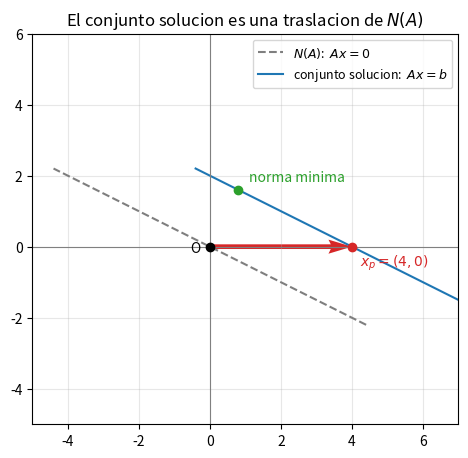

Source code (Python): (Note: this script raises an exception after producing the figure.)
import numpy as np
import matplotlib.pyplot as plt
from fractions import Fraction

np.set_printoptions(precision=4, suppress=True)
plt.rcParams["figure.figsize"] = (5.5, 5.5)

print("numpy:", np.__version__)


# --- Utilidades de impresion exacta -------------------------------------------------
# La eliminacion de este notebook opera sobre Fraction, no sobre float. Estas dos
# funciones solo sirven para leer los resultados con comodidad.

def fmt(x):
    """Formatea un racional: entero si el denominador es 1, con barra en caso contrario."""
    x = Fraction(x)
    return str(x.numerator) if x.denominator == 1 else f"{x.numerator}/{x.denominator}"


def mostrar(M, titulo="", corte=None):
    """Imprime una matriz de racionales alineada por columnas.

    `corte` inserta una barra vertical antes de esa columna, para las matrices
    aumentadas [A | b] y [A | I].
    """
    if titulo:
        print(titulo)
    anchos = [max(len(fmt(fila[j])) for fila in M) for j in range(len(M[0]))]
    for fila in M:
        celdas = [fmt(v).rjust(anchos[j]) for j, v in enumerate(fila)]
        if corte is not None:
            celdas.insert(corte, "|")
        print("  [ " + "  ".join(celdas) + " ]")


def a_numpy(M):
    """Convierte una matriz de Fraction en un arreglo de float, para comparar con NumPy."""
    return np.array([[float(x) for x in fila] for fila in M])

v1 = np.array([2.0, 1.0])
v2 = np.array([-1.0, 3.0])

combinacion = 3 * v1 - 2 * v2
print("v1 =", v1, "   v2 =", v2)
print("3*v1 - 2*v2 =", combinacion)

# La misma operacion como producto matriz-vector: v1 y v2 son las columnas de A
# y los coeficientes 3 y -2 son las componentes de x.
A = np.column_stack([v1, v2])
x = np.array([3.0, -2.0])

print("\nA =\n", A)
print("x =", x)
print("A @ x =", A @ x)
print("coinciden:", np.allclose(A @ x, combinacion))

def combinacion_lineal(columnas, coeficientes):
    """Calcula c_1*v_1 + ... + c_n*v_n sumando termino a termino, sin producto matricial."""
    total = np.zeros_like(np.asarray(columnas[0], dtype=float))
    for v, c in zip(columnas, coeficientes):
        total = total + c * np.asarray(v, dtype=float)
    return total


# La identidad A x = sum_j x_j c_j, verificada sobre una matriz arbitraria.
rng = np.random.default_rng(7)
M = rng.integers(-4, 5, size=(4, 3)).astype(float)
x = np.array([2.0, -1.0, 0.5])
columnas = [M[:, j] for j in range(M.shape[1])]

print("M =\n", M)
print("\nM @ x                        =", M @ x)
print("combinacion de sus columnas  =", combinacion_lineal(columnas, x))
print("iguales:", np.allclose(M @ x, combinacion_lineal(columnas, x)))

# Matriz de diseno: 6 observaciones y 3 predictores (la primera columna es el intercepto).
X = np.array([[1.0, 2.0, 0.5],
              [1.0, 3.0, 1.5],
              [1.0, 1.0, -0.5],
              [1.0, 4.0, 2.0],
              [1.0, 0.0, 1.0],
              [1.0, 2.5, -1.0]])
w = np.array([0.5, 2.0, -1.0])        # intercepto y dos pendientes

pred = X @ w
print("predicciones =", pred)

# El mismo vector, descompuesto en el aporte de cada predictor:
aportes = [w[j] * X[:, j] for j in range(X.shape[1])]
for j, a in enumerate(aportes):
    print(f"  w[{j}] * columna {j} =", a)
print("suma de los aportes  =", sum(aportes))
print("iguales:", np.allclose(pred, sum(aportes)))

B = np.array([[1.0, 2.0],
              [2.0, 4.0]])

# Bx = 0 se reduce a x1 + 2*x2 = 0 (la segunda ecuacion es la primera multiplicada por 2),
# de donde x1 = -2*x2 y toda solucion es multiplo de (-2, 1).
generador = np.array([-2.0, 1.0])

print("B =\n", B)
print("\nB @ (-2, 1) =", B @ generador)

# Cerradura del subespacio: cualquier combinacion de elementos de N(B) sigue en N(B).
for t in [-3.0, 0.0, 0.5, 7.0]:
    v = t * generador
    print(f"t = {t:>5} -> v = {v}   B @ v = {B @ v}")

# La condicion A(xp + xh) = b, verificada numericamente.
b = np.array([3.0, 6.0])          # b = 3*(1,2) esta en el espacio columna de B
xp = np.array([3.0, 0.0])         # solucion particular: 3*c1 + 0*c2

print("B @ xp =", B @ xp, " == b:", np.allclose(B @ xp, b))
print("\nxp + t*(-2, 1) para varios t:")
for t in [-2.0, 0.0, 1.0, 4.5]:
    x = xp + t * generador
    print(f"  t = {t:>5}  x = {x}   B @ x = {B @ x}")

# Matriz de diseno con un predictor redundante: la tercera columna es la suma
# de las dos primeras (por ejemplo, un total que ya esta desglosado).
Xr = np.array([[1.0, 2.0, 3.0],
               [2.0, 1.0, 3.0],
               [0.0, 4.0, 4.0],
               [3.0, 3.0, 6.0],
               [1.0, 0.0, 1.0]])

# c1 + c2 - c3 = 0, de modo que (1, 1, -1) pertenece a N(Xr).
xh = np.array([1.0, 1.0, -1.0])
print("Xr @ xh =", Xr @ xh)

wa = np.array([0.5, -1.0, 2.0])
wb = wa + 3.0 * xh                 # otro vector de parametros, claramente distinto

print("\nw_a =", wa)
print("w_b =", wb)
print("predicciones con w_a :", Xr @ wa)
print("predicciones con w_b :", Xr @ wb)
print("identicas:", np.allclose(Xr @ wa, Xr @ wb), " <- el modelo no es identificable")

def son_independientes(vectores):
    """Decide independencia lineal comparando el rango con el numero de vectores."""
    V = np.column_stack([np.asarray(v, dtype=float) for v in vectores])
    return np.linalg.matrix_rank(V) == V.shape[1]


e1, e2 = np.array([1.0, 0.0]), np.array([0.0, 1.0])
print("{e1, e2} independientes:", son_independientes([e1, e2]))

# Las columnas de B (seccion 2) son dependientes: -2*b1 + b2 = 0, y los
# coeficientes (-2, 1) son precisamente el generador de N(B).
b1, b2 = np.array([1.0, 2.0]), np.array([2.0, 4.0])
print("{b1, b2} independientes:", son_independientes([b1, b2]))
print("  -2*b1 + b2 =", -2 * b1 + b2, " <- combinacion no trivial que da cero")

# Tres vectores en R^2: por el argumento de dimension deben ser dependientes.
w1 = np.array([1.0, 1.0])
w2 = np.array([2.0, 0.0])
w3 = np.array([0.0, 2.0])

print("independientes:", son_independientes([w1, w2, w3]), " (3 vectores en R^2)")

# La combinacion no trivial se obtiene resolviendo el sistema homogeneo. Aqui se
# verifica la que dan las notas; el procedimiento sistematico es el de la seccion 6.
lambdas = np.array([-2.0, 1.0, 1.0])
print("-2*w1 + w2 + w3 =", combinacion_lineal([w1, w2, w3], lambdas))

W = np.column_stack([w1, w2, w3])
print("\nW =\n", W)
print("rango:", np.linalg.matrix_rank(W), " numero de columnas:", W.shape[1])
print("W @ lambdas =", W @ lambdas, " <- el vector de coeficientes esta en N(W)")

# Codificacion indicadora completa de una variable con 3 categorias, mas intercepto.
categorias = np.array([0, 1, 2, 1, 0, 2])
indicadoras = np.eye(3)[categorias]                       # 6 x 3
intercepto = np.ones((len(categorias), 1))
Xcat = np.hstack([intercepto, indicadoras])               # 6 x 4

print("X (intercepto + 3 indicadoras) =\n", Xcat)
print("\ncolumnas:", Xcat.shape[1], " rango:", np.linalg.matrix_rank(Xcat))
print("dependientes:", not son_independientes([Xcat[:, j] for j in range(Xcat.shape[1])]))

# El testigo de la dependencia: las tres indicadoras suman la columna de unos.
testigo = np.array([1.0, -1.0, -1.0, -1.0])
print("Xcat @ (1, -1, -1, -1) =", Xcat @ testigo)

# Correccion habitual: se omite una indicadora (categoria de referencia).
Xref = np.hstack([intercepto, indicadoras[:, 1:]])
print("\nX sin la primera indicadora -> columnas:", Xref.shape[1],
      " rango:", np.linalg.matrix_rank(Xref), " -> independientes")

A = np.array([[1.0, 0.0, 8.0, -4.0],
              [0.0, 1.0, 2.0, 12.0]])
b = np.array([42.0, 8.0])

xp = np.array([42.0, 8.0, 0.0, 0.0])
v1 = np.array([8.0, 2.0, -1.0, 0.0])
v2 = np.array([-4.0, 12.0, 0.0, -1.0])

print("A @ xp =", A @ xp, " == b:", np.allclose(A @ xp, b))
print("A @ v1 =", A @ v1)
print("A @ v2 =", A @ v2)

def solucion_general(xp, base_nucleo, lambdas):
    """Evalua x = xp + sum_i lambda_i v_i para un vector concreto de multiplicadores."""
    x = np.asarray(xp, dtype=float).copy()
    for v, lam in zip(base_nucleo, lambdas):
        x = x + lam * np.asarray(v, dtype=float)
    return x


# Cualquier eleccion de (lambda_1, lambda_2) produce una solucion del sistema.
rng = np.random.default_rng(1)
print("A x = b para 5 elecciones al azar de los multiplicadores:")
for _ in range(5):
    lam = rng.normal(size=2)
    x = solucion_general(xp, [v1, v2], lam)
    print(f"  lambdas = {np.round(lam, 3)}   A @ x = {A @ x}")

A2 = np.array([[1.0, 2.0]])
b2 = np.array([4.0])

n2 = np.array([-2.0, 1.0])            # genera N(A2):  1*(-2) + 2*(1) = 0
xp2 = np.array([4.0, 0.0])            # solucion particular con x2 = 0
x_min = np.linalg.lstsq(A2, b2, rcond=None)[0]   # solucion de norma minima

t = np.linspace(-2.2, 2.2, 50)
nulo = np.outer(t, n2)                # recta por el origen
sol = xp2 + np.outer(t, n2)           # recta trasladada

fig, ax = plt.subplots()
ax.plot(nulo[:, 0], nulo[:, 1], "--", color="tab:gray", label=r"$N(A)$:  $Ax = 0$")
ax.plot(sol[:, 0], sol[:, 1], "-", color="tab:blue", label=r"conjunto solucion:  $Ax = b$")
ax.quiver(0, 0, xp2[0], xp2[1], angles="xy", scale_units="xy", scale=1,
          color="tab:red", width=0.011)
ax.scatter(*xp2, color="tab:red", zorder=5)
ax.annotate(r"$x_p = (4, 0)$", xp2, textcoords="offset points", xytext=(6, -14), color="tab:red")
ax.scatter(*x_min, color="tab:green", zorder=5)
ax.annotate("norma minima", x_min, textcoords="offset points", xytext=(8, 6), color="tab:green")
ax.scatter(0, 0, color="black", zorder=5)
ax.annotate("O", (0, 0), textcoords="offset points", xytext=(-14, -4))

ax.set_xlim(-5, 7); ax.set_ylim(-5, 6)
ax.axhline(0, color="gray", lw=0.8); ax.axvline(0, color="gray", lw=0.8)
ax.grid(alpha=0.3); ax.set_aspect("equal")
ax.set_title("El conjunto solucion es una traslacion de $N(A)$")
ax.legend(loc="upper right", fontsize=9)
plt.show()

x_min = np.linalg.lstsq(A, b, rcond=None)[0]

print("solucion particular  xp      =", xp, "  norma:", np.linalg.norm(xp))
print("solucion de norma minima     =", x_min, "  norma:", np.linalg.norm(x_min))
print("\nambas satisfacen el sistema:", np.allclose(A @ xp, b), np.allclose(A @ x_min, b))

# La diferencia entre dos soluciones cualesquiera pertenece al espacio nulo.
d = x_min - xp
print("\nx_min - xp =", d)
print("A @ (x_min - xp) =", A @ d, " <- esta en N(A)")

# Y es ortogonal al espacio nulo, que es lo que caracteriza a la de norma minima.
print("\n<x_min, v1> =", float(x_min @ v1), "   <x_min, v2> =", float(x_min @ v2))

def rref(M, trazar=False):
    """Forma escalonada reducida por Gauss-Jordan, en aritmetica racional exacta.

    Devuelve (R, pivotes), donde `pivotes[i]` es el indice de la columna que
    contiene el pivote de la fila i. Con `trazar=True` imprime cada paso.
    """
    R = [[Fraction(x) for x in fila] for fila in M]
    m, n = len(R), len(R[0])
    pivotes, fila = [], 0

    for col in range(n):
        candidatos = [i for i in range(fila, m) if R[i][col] != 0]
        if not candidatos:                       # columna sin pivote -> variable libre
            continue

        # Transformacion 1: llevar a la posicion del pivote una fila con entrada no nula,
        # prefiriendo +-1 para no introducir fracciones innecesarias.
        i = min(candidatos, key=lambda k: (abs(R[k][col]) != 1, abs(R[k][col])))
        if i != fila:
            R[fila], R[i] = R[i], R[fila]
            if trazar:
                mostrar(R, f"R{fila + 1} <-> R{i + 1}")

        # Transformacion 2: normalizar el pivote a 1.
        p = R[fila][col]
        if p != 1:
            R[fila] = [x / p for x in R[fila]]
            if trazar:
                mostrar(R, f"R{fila + 1} x 1/({fmt(p)})")

        # Transformacion 3: anular el resto de la columna, arriba y abajo.
        for k in range(m):
            if k != fila and R[k][col] != 0:
                factor = R[k][col]
                R[k] = [a - factor * c for a, c in zip(R[k], R[fila])]
        if trazar:
            mostrar(R, f"anular la columna {col + 1} fuera de R{fila + 1}")

        pivotes.append(col)
        fila += 1
        if fila == m:
            break

    return R, pivotes


def rango(M):
    """El rango es el numero de pivotes de la forma escalonada."""
    return len(rref(M)[1])

def aumentada(A, b):
    return [list(fila) + [bi] for fila, bi in zip(A, b)]


A5 = [[-2, 4, -2, -1, 4],
      [4, -8, 3, -3, 1],
      [1, -2, 1, -1, 1],
      [1, -2, 0, -3, 4]]
b5 = [-3, 2, 0, -1]          # ultimo componente = a, con a = -1

R, piv = rref(aumentada(A5, b5), trazar=True)
mostrar(R, "\nRREF de [A | b] con a = -1:", corte=5)
print("columnas pivote:", [j + 1 for j in piv])

# Variables basicas y libres se leen de las columnas pivote de A (sin la columna de b).
Ra, piva = rref(A5)
n = len(A5[0])
libres = [j for j in range(n) if j not in piva]

mostrar(Ra, "RREF de A:")
print("\nvariables basicas:", [f"x{j + 1}" for j in piva])
print("variables libres :", [f"x{j + 1}" for j in libres])
print(f"rk(A) = {len(piva)},  incognitas = {n}  ->  {n - len(piva)} variables libres")

# Consistencia: el sistema tiene solucion si y solo si rk(A) = rk([A | b]).
for a in [-1, 0, 3]:
    b_a = [-3, 2, 0, a]
    r_A = rango(A5)
    r_Ab = rango(aumentada(A5, b_a))
    veredicto = "consistente" if r_A == r_Ab else "sin solucion"
    print(f"a = {a:>3}:  rk(A) = {r_A}   rk([A|b]) = {r_Ab}   -> {veredicto}")

mostrar(rref(aumentada(A5, [-3, 2, 0, 0]))[0],
        "\nRREF de [A | b] con a = 0 (la ultima fila es 0 = 1):", corte=5)

# Contraste con sympy, que hace exactamente la misma eliminacion exacta.
import sympy as sp

R_sp, piv_sp = sp.Matrix(aumentada(A5, b5)).rref()
print("RREF segun sympy:")
sp.pprint(R_sp)
print("\ncolumnas pivote sympy:", piv_sp, "  propias:", tuple(piv))
print("coinciden:", R_sp.tolist() == [[sp.Rational(x) for x in fila] for fila in R])

# La solucion exacta por eliminacion coincide con la numerica de np.linalg.solve.
C = [[2, 1, -1],
     [-3, -1, 2],
     [-2, 1, 2]]
d = [8, -11, -3]

Rc, pivc = rref(aumentada(C, d))
mostrar(Rc, "RREF de [C | d]:", corte=3)
x_exacta = [Rc[i][3] for i in range(len(pivc))]
print("solucion exacta :", [fmt(x) for x in x_exacta])
print("np.linalg.solve :", np.linalg.solve(np.array(C, dtype=float), np.array(d, dtype=float)))

def nucleo_menos_uno(M):
    """Base del espacio nulo de M por el metodo del -1.

    Devuelve (A_tilde, base, pivotes, libres), con `base` como lista de vectores
    de Fraction: las columnas de A_tilde cuyo elemento diagonal es -1.
    """
    R, pivotes = rref(M)
    n = len(M[0])
    libres = [j for j in range(n) if j not in pivotes]

    At = [[Fraction(0)] * n for _ in range(n)]
    for i, j in enumerate(pivotes):      # la fila del pivote j_i se coloca en la fila j_i
        At[j] = R[i][:]
    for j in libres:                     # y cada variable libre aporta su fila con -1
        fila = [Fraction(0)] * n
        fila[j] = Fraction(-1)
        At[j] = fila

    base = [[At[i][j] for i in range(n)] for j in libres]   # columnas libres de A_tilde
    return At, base, pivotes, libres

# Aplicado al ejemplo de la seccion 5 (la matriz A5, con a = -1).
At, base, piv5, libres5 = nucleo_menos_uno(A5)

mostrar(At, "A tilde (5 x 5):")
print("\ncolumnas libres:", [j + 1 for j in libres5], "-> base del espacio nulo:")
for k, v in enumerate(base, start=1):
    print(f"  v'{k} = ({', '.join(fmt(x) for x in v)})")

An = np.array(A5, dtype=float)
for k, v in enumerate(base, start=1):
    print(f"\nA @ v'{k} =", An @ np.array([float(x) for x in v]))

# Comparacion con la sustitucion directa: fijar una variable libre en 1 y el resto en 0.
v1_sust = np.array([2.0, 1.0, 0.0, 0.0, 0.0])      # con x2 = 1, x5 = 0
v2_sust = np.array([2.0, 0.0, -1.0, 2.0, 1.0])     # con x2 = 0, x5 = 1

print("A @ v1 =", An @ v1_sust, "   A @ v2 =", An @ v2_sust)

B_menos_uno = np.array([[float(x) for x in v] for v in base]).T
B_sust = np.column_stack([v1_sust, v2_sust])

print("\nbase por el metodo del -1:\n", B_menos_uno)
print("\nbase por sustitucion directa:\n", B_sust)
print("\nv' = -v en ambos casos:", np.allclose(B_menos_uno, -B_sust))

from scipy.linalg import null_space

Ns = null_space(An)          # base ortonormal calculada por SVD

print("base ortonormal de SciPy (columnas):\n", Ns)
print("\nA @ Ns =\n", An @ Ns)

# Si ambas bases generan el mismo subespacio, apilarlas no aumenta el rango.
# Los valores singulares de la matriz conjunta muestran donde esta el corte: dos
# valores de orden 1 y dos del orden del error de redondeo. La tolerancia por
# defecto de matrix_rank cae justo en esa frontera, asi que conviene fijarla.
conjunta = np.hstack([B_menos_uno, Ns])
print("\nvalores singulares de [base propia | base de SciPy]:")
print(" ", np.array2string(np.linalg.svd(conjunta, compute_uv=False),
                           formatter={"float_kind": lambda x: f"{x:.2e}"}))

tol = 1e-10
print(f"\ncon tol = {tol:g}:  rk(propia) = {np.linalg.matrix_rank(B_menos_uno, tol=tol)}"
      f"   rk(scipy) = {np.linalg.matrix_rank(Ns, tol=tol)}"
      f"   rk(juntas) = {np.linalg.matrix_rank(conjunta, tol=tol)}")
print("generan el mismo subespacio:",
      np.linalg.matrix_rank(conjunta, tol=tol) == np.linalg.matrix_rank(B_menos_uno, tol=tol))

def solucion_particular(A, b):
    """Solucion con todas las variables libres fijadas en 0, leida de la RREF."""
    R, piv_ab = rref(aumentada(A, b))
    n = len(A[0])
    if piv_ab and piv_ab[-1] == n:                     # pivote en la columna de b
        raise ValueError("sistema inconsistente: rk(A) != rk([A|b])")
    x = [Fraction(0)] * n
    for i, j in enumerate(piv_ab):
        x[j] = R[i][n]
    return x


xp5 = solucion_particular(A5, b5)
print("xp =", [fmt(x) for x in xp5])
print("A @ xp =", An @ np.array([float(x) for x in xp5]), "   b =", b5)

# El conjunto solucion completo, muestreado.
xp_np = np.array([float(x) for x in xp5])
print("\nA x = b para varias elecciones de (lambda_1, lambda_2):")
for lam in [(0.0, 0.0), (1.0, 0.0), (0.0, 1.0), (-2.5, 3.0)]:
    x = solucion_general(xp_np, [v1_sust, v2_sust], lam)
    print(f"  lambdas = {lam}   A @ x = {An @ x}")

# Y la verificacion de que el sistema inconsistente es rechazado.
try:
    solucion_particular(A5, [-3, 2, 0, 0])
except ValueError as e:
    print("\ncon a = 0 ->", e)

def inversa_gauss_jordan(A):
    """Inversa exacta por Gauss-Jordan sobre [A | I]; error si A es singular."""
    n = len(A)
    if any(len(fila) != n for fila in A):
        raise ValueError("la matriz debe ser cuadrada")

    ident = [[Fraction(int(i == j)) for j in range(n)] for i in range(n)]
    aug = [list(fila) + ident[i] for i, fila in enumerate(A)]

    R, pivotes = rref(aug)
    if pivotes[:n] != list(range(n)):
        raise ValueError(f"matriz singular: rk(A) = {len([j for j in pivotes if j < n])} < {n}")
    return [[R[i][n + j] for j in range(n)] for i in range(n)], R

G = [[1, 0, 2, 0],
     [1, 1, 0, 0],
     [1, 2, 0, 1],
     [1, 1, 1, 1]]

inv, R_aug = inversa_gauss_jordan(G)
mostrar(R_aug, "[A | I] reducida a [I | A^-1]:", corte=4)
mostrar(inv, "\nA^-1 =")

# Verificacion exacta: el producto A A^-1 se calcula tambien con racionales.
producto = [[sum(Fraction(G[i][k]) * inv[k][j] for k in range(4)) for j in range(4)]
            for i in range(4)]
mostrar(producto, "\nA @ A^-1 =")

print("\nnp.linalg.inv:\n", np.linalg.inv(np.array(G, dtype=float)))
print("coincide con la exacta:", np.allclose(np.linalg.inv(np.array(G, dtype=float)), a_numpy(inv)))

# Una matriz singular detiene el procedimiento: rk(B) = 1 < 2.
try:
    inversa_gauss_jordan([[1, 2], [2, 4]])
except ValueError as e:
    print("[[1,2],[2,4]] ->", e)

mostrar(rref([[1, 2, 1, 0], [2, 4, 0, 1]])[0],
        "\n[B | I] reducida: la fila de ceros a la izquierda es rk(B) < n:", corte=2)

from scipy.linalg import hilbert

n = 10
H = hilbert(n)                      # mal condicionada por construccion
x_real = np.ones(n)
rhs = H @ x_real

x_inv = np.linalg.inv(H) @ rhs      # con inversa explicita
x_solve = np.linalg.solve(H, rhs)   # con factorizacion LU

print(f"numero de condicion de H: {np.linalg.cond(H):.3e}")
print(f"error con inv(H) @ b   : {np.linalg.norm(x_inv - x_real):.3e}")
print(f"error con solve(H, b)  : {np.linalg.norm(x_solve - x_real):.3e}")

# El mismo contraste en la regresion: ecuaciones normales frente a lstsq.
X = hilbert(10)[:, :6]
y = X @ np.ones(6)

w_normales = np.linalg.inv(X.T @ X) @ X.T @ y
w_lstsq = np.linalg.lstsq(X, y, rcond=None)[0]

print(f"\ncond(X)     = {np.linalg.cond(X):.3e}")
print(f"cond(X^T X) = {np.linalg.cond(X.T @ X):.3e}   <- aproximadamente el cuadrado")
print(f"error con ecuaciones normales: {np.linalg.norm(w_normales - 1.0):.3e}")
print(f"error con lstsq              : {np.linalg.norm(w_lstsq - 1.0):.3e}")

ejemplos = {
    "ya escalonada": [[1, 0, 1], [0, 1, 1], [0, 0, 0]],
    "con eliminacion": [[1, 2, 1], [-2, -3, 1], [3, 5, 0]],
    "singular 2x2": [[1, 2], [2, 4]],
    "A5 (seccion 5)": A5,
}

for nombre, M in ejemplos.items():
    R, piv = rref(M)
    r_np = np.linalg.matrix_rank(np.array(M, dtype=float))
    n_col = len(M[0])
    print(f"{nombre:>18}: rk = {len(piv)}  (numpy: {r_np})   "
          f"dim N = {n_col - len(piv)}   columnas = {n_col}")

mostrar(rref(ejemplos["con eliminacion"])[0], "\nRREF del segundo ejemplo (2 filas no nulas):")

# Teorema del rango-nulidad, verificado sobre el ejemplo de la seccion 5.
_, base5, piv5, libres5 = nucleo_menos_uno(A5)
n_col = len(A5[0])

print(f"n = {n_col}   rk(A) = {len(piv5)}   dim N(A) = {len(base5)}")
print(f"n - rk(A) = {n_col - len(piv5)} = dim N(A):", n_col - len(piv5) == len(base5))
print("null_space de SciPy devuelve", null_space(An).shape[1], "vectores")

# Rango e invertibilidad, sobre matrices aleatorias y sobre una construida deficiente.
rng = np.random.default_rng(3)
P = rng.normal(size=(5, 5))
Q = P.copy()
Q[:, 4] = Q[:, 0] + 2 * Q[:, 1]        # una columna dependiente de las otras

for nombre, M in [("P generica", P), ("Q deficiente", Q)]:
    r = np.linalg.matrix_rank(M)
    print(f"{nombre:>14}: rk = {r}   rango completo: {r == 5}   "
          f"|det| = {abs(np.linalg.det(M)):.3e}")

try:
    np.linalg.inv(Q)
except np.linalg.LinAlgError as e:
    print("\ninv(Q) ->", e)
print("dim N(Q) =", null_space(Q).shape[1])

# Matriz de rango 3 por construccion, perturbada con ruido de distintas magnitudes.
rng = np.random.default_rng(11)
M0 = rng.normal(size=(60, 3)) @ rng.normal(size=(3, 8))     # rk exacto = 3

cientifico = {"float_kind": lambda x: f"{x:.2e}"}
PISO = 1e-16          # los valores exactamente nulos se dibujan en el piso de la escala

fig, ax = plt.subplots(figsize=(7.2, 4.4))
print(f"{'ruido':>8} | {'rk (tol por defecto)':>21} | {'rk (tol = 1e-3 * s1)':>21}")
print("-" * 56)

for ruido, color in [(0.0, "tab:blue"), (1e-10, "tab:green"),
                     (1e-6, "tab:orange"), (1e-2, "tab:red")]:
    M = M0 + ruido * rng.normal(size=M0.shape)
    s = np.linalg.svd(M, compute_uv=False)
    rk_def = np.linalg.matrix_rank(M)
    rk_rel = np.linalg.matrix_rank(M, tol=1e-3 * s[0])
    print(f"{ruido:>8g} | {rk_def:>21} | {rk_rel:>21}")
    print(f"           s = {np.array2string(s, formatter=cientifico)}")
    ax.semilogy(range(1, len(s) + 1), np.maximum(s, PISO), "o-", color=color,
                label=f"ruido = {ruido:g}")

ax.set_xlabel("indice del valor singular")
ax.set_ylabel(r"$\sigma_i$  (escala logaritmica)")
ax.set_ylim(PISO / 10, 1e2)
ax.set_title("Los valores singulares revelan el rango efectivo")
ax.grid(alpha=0.3); ax.legend(fontsize=9)
plt.show()

# Aproximacion de rango k y el error que introduce (Eckart-Young).
rng = np.random.default_rng(5)
D = rng.normal(size=(40, 40)) @ rng.normal(size=(40, 5)) @ rng.normal(size=(5, 40))

U, s, Vt = np.linalg.svd(D, full_matrices=False)
print("rango numerico de D:", np.linalg.matrix_rank(D))

for k in [1, 3, 5, 8]:
    Dk = (U[:, :k] * s[:k]) @ Vt[:k]
    error = np.linalg.norm(D - Dk) / np.linalg.norm(D)
    parametros = k * (D.shape[0] + D.shape[1])
    print(f"  k = {k}:  error relativo = {error:.2e}   "
          f"parametros = {parametros:>5} de {D.size}")

# Tu codigo aqui.
v1 = np.array([3.0, -1.0])
v2 = np.array([2.0, 5.0])

# 1a.
